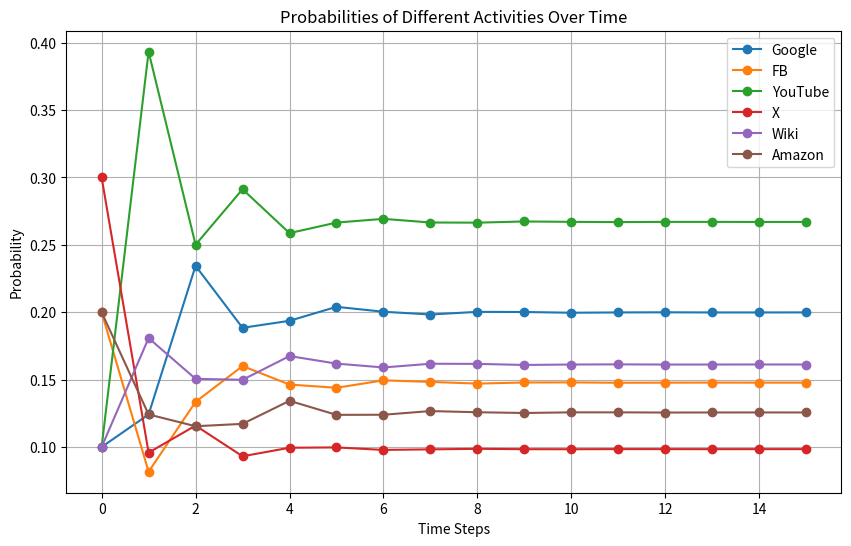

Reproduce this figure in Python.
import numpy as np
import matplotlib.pyplot as plt
import networkx as nx

# Define the initial state vector and Markov matrix
v = np.array([0.1, 0.2, 0.1, 0.3, 0.1, 0.2])

A = np.array([
    [0.025, 0.025, 0.167, 0.025, 0.875, 0.025],  # Google
    [0.45, 0.025, 0.167, 0.025, 0.025, 0.025],  # Facebook
    [0.45, 0.025, 0.167, 0.875, 0.025, 0.308],  # YouTube
    [0.025, 0.025, 0.167, 0.025, 0.025, 0.308],  # Twitter
    [0.025, 0.45, 0.167, 0.025, 0.025, 0.308],  # Wikipedia
    [0.025, 0.45, 0.167, 0.025, 0.025, 0.025]  # Amazon
])

# Compute the sum of each column
col_sum = A.sum(axis=0)
# Divide each element in A by the corresponding column sum
# Avoid division by zero by handling cases where column sum is zero
A = np.divide(A, col_sum, where=col_sum != 0)

# Initialize a list to store the state vectors over time
states_over_time = [v]

# Define how many iterations
num_iterations = 15

# Perform iterative matrix multiplication (Markov process)
for i in range(1, num_iterations + 1):
    # Multiply the previous state by A
    A_power_to_the_n = np.linalg.matrix_power(A, i)
    result = np.dot(A, states_over_time[-1])
    print(f"Matrix after multiplication {i}:")
    print(A_power_to_the_n, "\n")
    print(f"State vector after iteration {i}:")
    # This prints the result state vector rounded to 6 decimal places
    print(np.round(result, 6), "\n")
    states_over_time.append(result)

# Convert the list to a numpy array for easier manipulation
states_over_time = np.array(states_over_time)

# Plot each state's probability over time
plt.figure(figsize=(10, 6))
plt.plot(states_over_time[:, 0], label='Google', marker='o')
plt.plot(states_over_time[:, 1], label='FB', marker='o')
plt.plot(states_over_time[:, 2], label='YouTube', marker='o')
plt.plot(states_over_time[:, 3], label='X', marker='o')
plt.plot(states_over_time[:, 4], label='Wiki', marker='o')
plt.plot(states_over_time[:, 5], label='Amazon', marker='o')

# Add labels and title
plt.xlabel('Time Steps')
plt.ylabel('Probability')
plt.title('Probabilities of Different Activities Over Time')
plt.legend(loc='best')

# Show the plot
plt.grid(True)
plt.savefig("pagerank_web.png", dpi=300, bbox_inches='tight')
plt.show()

# Create a directed graph using NetworkX from the adjacency matrix (normalized)
G = nx.from_numpy_array(A, create_using=nx.DiGraph)
print(A)

# Compute PageRank using NetworkX's built-in function
pagerank = nx.pagerank(G, alpha=0.85)

# Print the PageRank results
print("PageRank Results (unordered):")
for node, rank in pagerank.items():
    print(f"Node {node}: {rank:.6f}")

# Ensure PageRank results are printed in node order (0 to 5)
print("\nPageRank Results (ordered by node):")
for node in sorted(pagerank.keys()):
    print(f"Node {node}: {pagerank[node]:.6f}")

# Explicitly compare PageRank and plotted probabilities in the same order
for i in range(len(v)):
    print(f"State vector (Plotted) for Node {i}: {states_over_time[-1][i]:.6f}")
    # Use integer indexing here
    print(f"PageRank for Node {i}: {pagerank[i]:.6f}")
